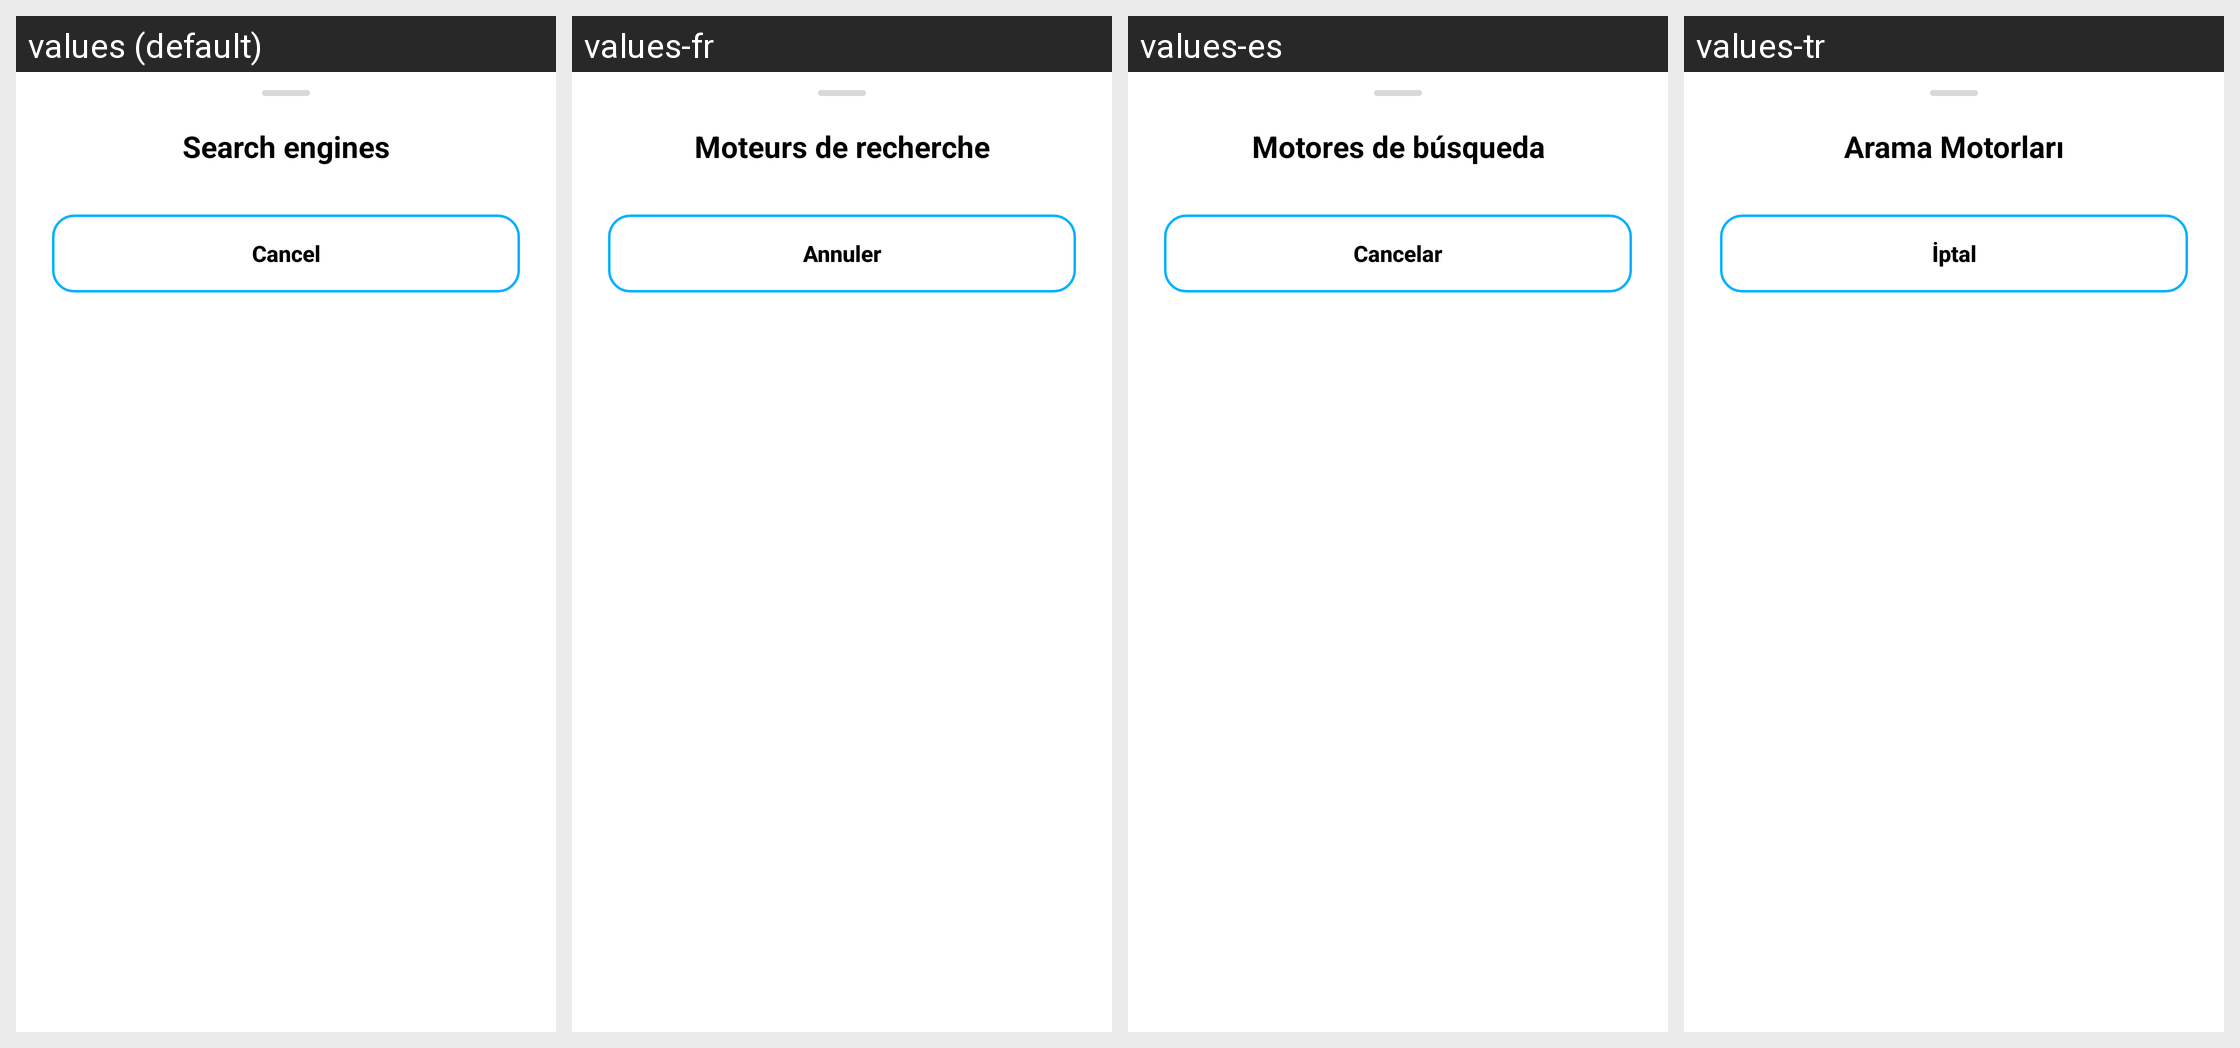

This grid shows one Android layout under several languages. Give, for every string resource on the screen, its name, the default text and each shown locale's text.
Android screen res/layout/bs_search_engine.xml rendered under 4 locales, left to right: values (default), values-fr, values-es, values-tr. Device: Nexus 5 (rendered at 1080×1920; each locale shown at half size, 540×960, under a caption strip naming it); theme AppTheme.
Other locales in the repository, not shown: values-ca, values-de, values-el, values-eu, values-fa, values-it, values-iw, values-ja, values-pl, values-pt-rBR, values-ru, values-vi, values-zh, values-zh-rTW.
Strings drawn on this screen, with the default value and each locale's value (text and hints the layout hard-codes, and strings that could not be matched under every locale, appear in the picture but are not listed):

activity_choose_search_engine_title
  values: Search engines
  values-fr: Moteurs de recherche
  values-es: Motores de búsqueda
  values-tr: Arama Motorları

activity_barcode_choose_search_engine_dialog_negative_button
  values: Cancel
  values-fr: Annuler
  values-es: Cancelar
  values-tr: İptal
